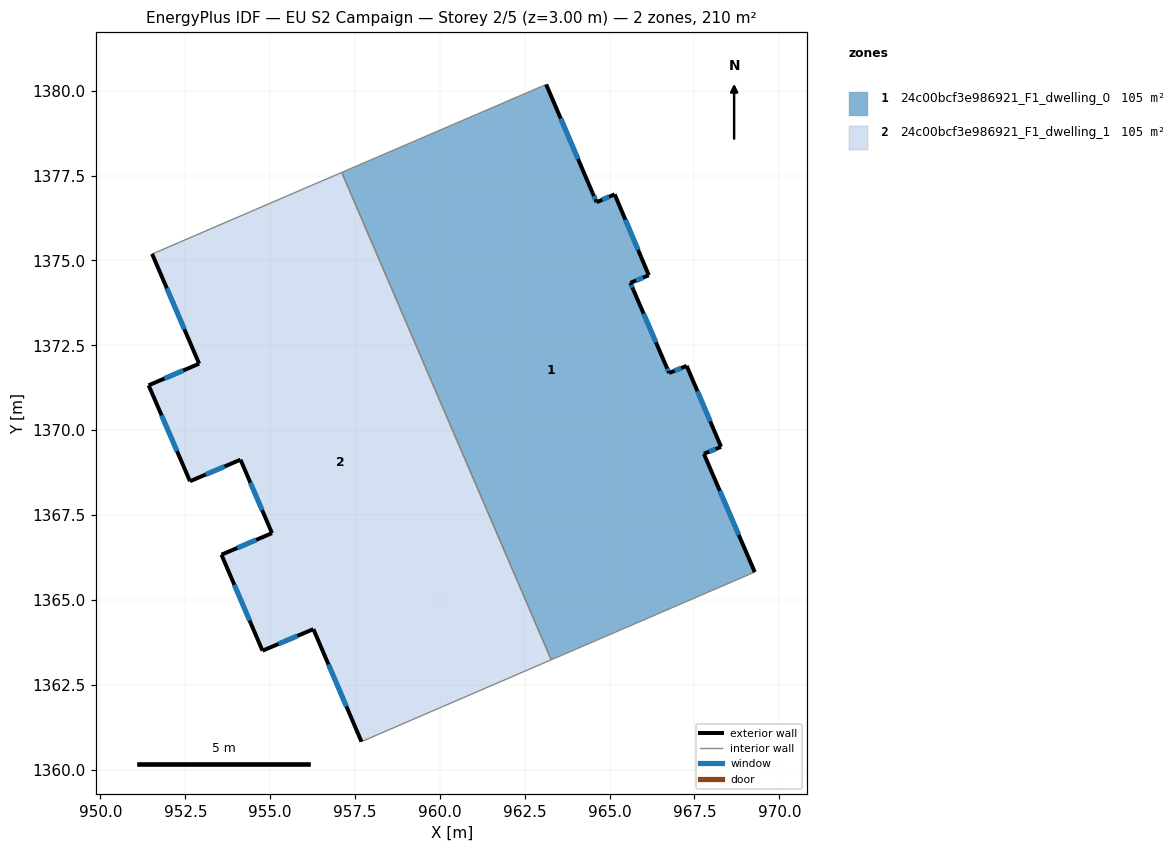
=== STOREY PLAN SPEC (per zone: floor XY polygon, exterior-wall plan segments, windows/doors) ===
zone 1: 24c00bcf3e986921_F1_dwelling_0  (105.1 m²)
  floor: (965.15, 1376.95) (966.16, 1374.56) (965.61, 1374.34) (965.70, 1374.14) (966.67, 1371.87) (966.75, 1371.68) (967.27, 1371.89) (968.28, 1369.51) (967.78, 1369.30) (969.28, 1365.82) (963.28, 1363.23) (957.11, 1377.59) (963.13, 1380.18) (964.50, 1376.99) (964.62, 1376.71)
  exterior wall: (965.15, 1376.95) – (964.62, 1376.71)  [0.6 m]
    window: (964.98, 1376.87) – (964.78, 1376.79)  [0.2 m²]
  exterior wall: (966.16, 1374.56) – (965.15, 1376.95)  [2.6 m]
    window: (965.84, 1375.31) – (965.47, 1376.20)  [1.1 m²]
  exterior wall: (965.61, 1374.34) – (966.16, 1374.56)  [0.6 m]
    window: (965.78, 1374.41) – (965.99, 1374.49)  [0.2 m²]
  exterior wall: (965.70, 1374.14) – (965.61, 1374.34)  [0.2 m]
    window: (965.67, 1374.20) – (965.64, 1374.28)  [0.1 m²]
  exterior wall: (966.67, 1371.87) – (965.70, 1374.14)  [2.5 m]
    window: (966.37, 1372.58) – (966.00, 1373.43)  [1.0 m²]
  exterior wall: (966.75, 1371.68) – (966.67, 1371.87)  [0.2 m]
    window: (966.73, 1371.74) – (966.70, 1371.81)  [0.1 m²]
  exterior wall: (967.27, 1371.89) – (966.75, 1371.68)  [0.6 m]
    window: (967.11, 1371.83) – (966.92, 1371.75)  [0.2 m²]
  exterior wall: (968.29, 1369.51) – (967.27, 1371.89)  [2.6 m]
    window: (967.97, 1370.26) – (967.59, 1371.15)  [1.1 m²]
  exterior wall: (967.78, 1369.30) – (968.29, 1369.51)  [0.5 m]
    window: (967.94, 1369.37) – (968.13, 1369.44)  [0.2 m²]
  exterior wall: (969.28, 1365.82) – (967.78, 1369.30)  [3.8 m]
    window: (968.81, 1366.91) – (968.25, 1368.21)  [1.6 m²]
  exterior wall: (964.50, 1376.99) – (963.13, 1380.18)  [3.5 m]
    window: (964.07, 1377.99) – (963.56, 1379.18)  [1.5 m²]
  exterior wall: (964.62, 1376.71) – (964.50, 1376.99)  [0.3 m]
    window: (964.58, 1376.80) – (964.54, 1376.90)  [0.1 m²]
  interior walls: 3
zone 2: 24c00bcf3e986921_F1_dwelling_1  (105.1 m²)
  floor: (957.11, 1377.59) (963.28, 1363.23) (957.69, 1360.82) (956.27, 1364.14) (954.77, 1363.50) (953.56, 1366.33) (955.05, 1366.96) (954.13, 1369.13) (952.64, 1368.49) (951.42, 1371.32) (952.91, 1371.96) (951.52, 1375.19) (951.78, 1375.30) (952.35, 1375.55)
  exterior wall: (954.13, 1369.13) – (955.05, 1366.96)  [2.4 m]
    window: (954.42, 1368.45) – (954.76, 1367.64)  [1.0 m²]
  exterior wall: (952.64, 1368.49) – (954.13, 1369.13)  [1.6 m]
    window: (953.10, 1368.69) – (953.66, 1368.93)  [0.7 m²]
  exterior wall: (951.42, 1371.32) – (952.64, 1368.49)  [3.1 m]
    window: (951.80, 1370.43) – (952.26, 1369.38)  [1.3 m²]
  exterior wall: (952.91, 1371.96) – (951.42, 1371.32)  [1.6 m]
    window: (952.44, 1371.76) – (951.89, 1371.52)  [0.7 m²]
  exterior wall: (951.52, 1375.19) – (952.91, 1371.96)  [3.5 m]
    window: (951.96, 1374.18) – (952.47, 1372.97)  [1.5 m²]
  exterior wall: (956.27, 1364.14) – (957.69, 1360.82)  [3.6 m]
    window: (956.72, 1363.10) – (957.25, 1361.86)  [1.5 m²]
  exterior wall: (954.77, 1363.50) – (956.27, 1364.14)  [1.6 m]
    window: (955.24, 1363.70) – (955.80, 1363.94)  [0.7 m²]
  exterior wall: (953.56, 1366.33) – (954.77, 1363.50)  [3.1 m]
    window: (953.94, 1365.44) – (954.40, 1364.39)  [1.3 m²]
  exterior wall: (955.05, 1366.96) – (953.56, 1366.33)  [1.6 m]
    window: (954.59, 1366.77) – (954.03, 1366.53)  [0.7 m²]
  interior walls: 5

=== DERIVED (storey summary) ===
Building: EU S2 Campaign
Storey: 2 of 5  (floor level z = 3.00 m)
Storey gross floor area: 210.2 m²
Zones on this storey: 2
  - 24c00bcf3e986921_F1_dwelling_0: floor 105.1 m²; exterior wall 17.9 m (53.7 m²); 12 window(s) 7.5 m²; WWR 13.9%
  - 24c00bcf3e986921_F1_dwelling_1: floor 105.1 m²; exterior wall 22.1 m (66.4 m²); 9 window(s) 9.2 m²; WWR 13.9%
Zone adjacency (shared interzone walls):
  - 24c00bcf3e986921_F1_dwelling_0 ↔ 24c00bcf3e986921_F1_dwelling_1